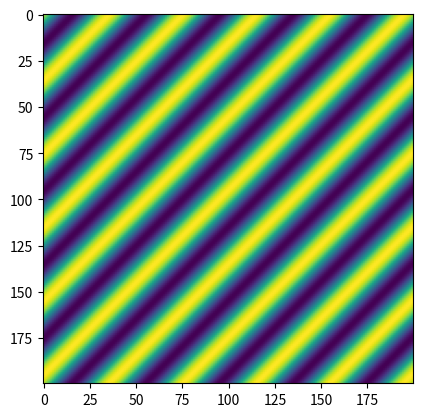

This figure's Python source:
# refraction simulation
"""
GOALS:
- make simple 2d refraction for single source plane wave going between two materials
- after this there are multiple options:
     - make for negative refractive index materials
     - make for multiple layers of materials
     - make for multiple waves from different points
- ideally we want multiple of these options all cooperating together

SETUP:
- y > 0 : in the air
- y = 0 : first boundary
- y < 0 : other material/s, where we are interested in

WAVE:
- pick a point in space (y > 0) -- coming in from above
-  draw line to origin (centre of first boundary line)
- find perpendicular line, that is the plane wave moving toward the origin

MODEL:
- solve a system of simultaneous equations to figure refracted and transmitted light at each layer
- conserve momentum and energy between layers
"""


### https://www.dev-mind.blog/simulating-light/
### https://github.com/ngmsoftware/FD-TD

import numpy as np
import matplotlib.pyplot as plt
import matplotlib.animation as animation


fig, ax = plt.subplots()

size = 5
x = size*np.linspace(-1, 1, 200)
y = size*np.linspace(-1, 1, 200)

X, Y = np.meshgrid(x, y)


k = [-1, -1]
#amp = np.exp(-np.linspace(-np.pi, np.pi, 100)**2)

F = np.exp(1j*np.pi*(k[0]*X+k[1]*Y))

E = 0
H = 0

dt = 0.1
for t in range(10):
    data = (np.real(F * np.exp(1j*np.pi*2*dt*t)))

    ax.imshow(data)
    #imagesc(x, z, reshape(sum(real(F * exp(1i * 2 * pi * dt * ii)), 2), size(X)));
    plt.pause(0.000001)
plt.show()
